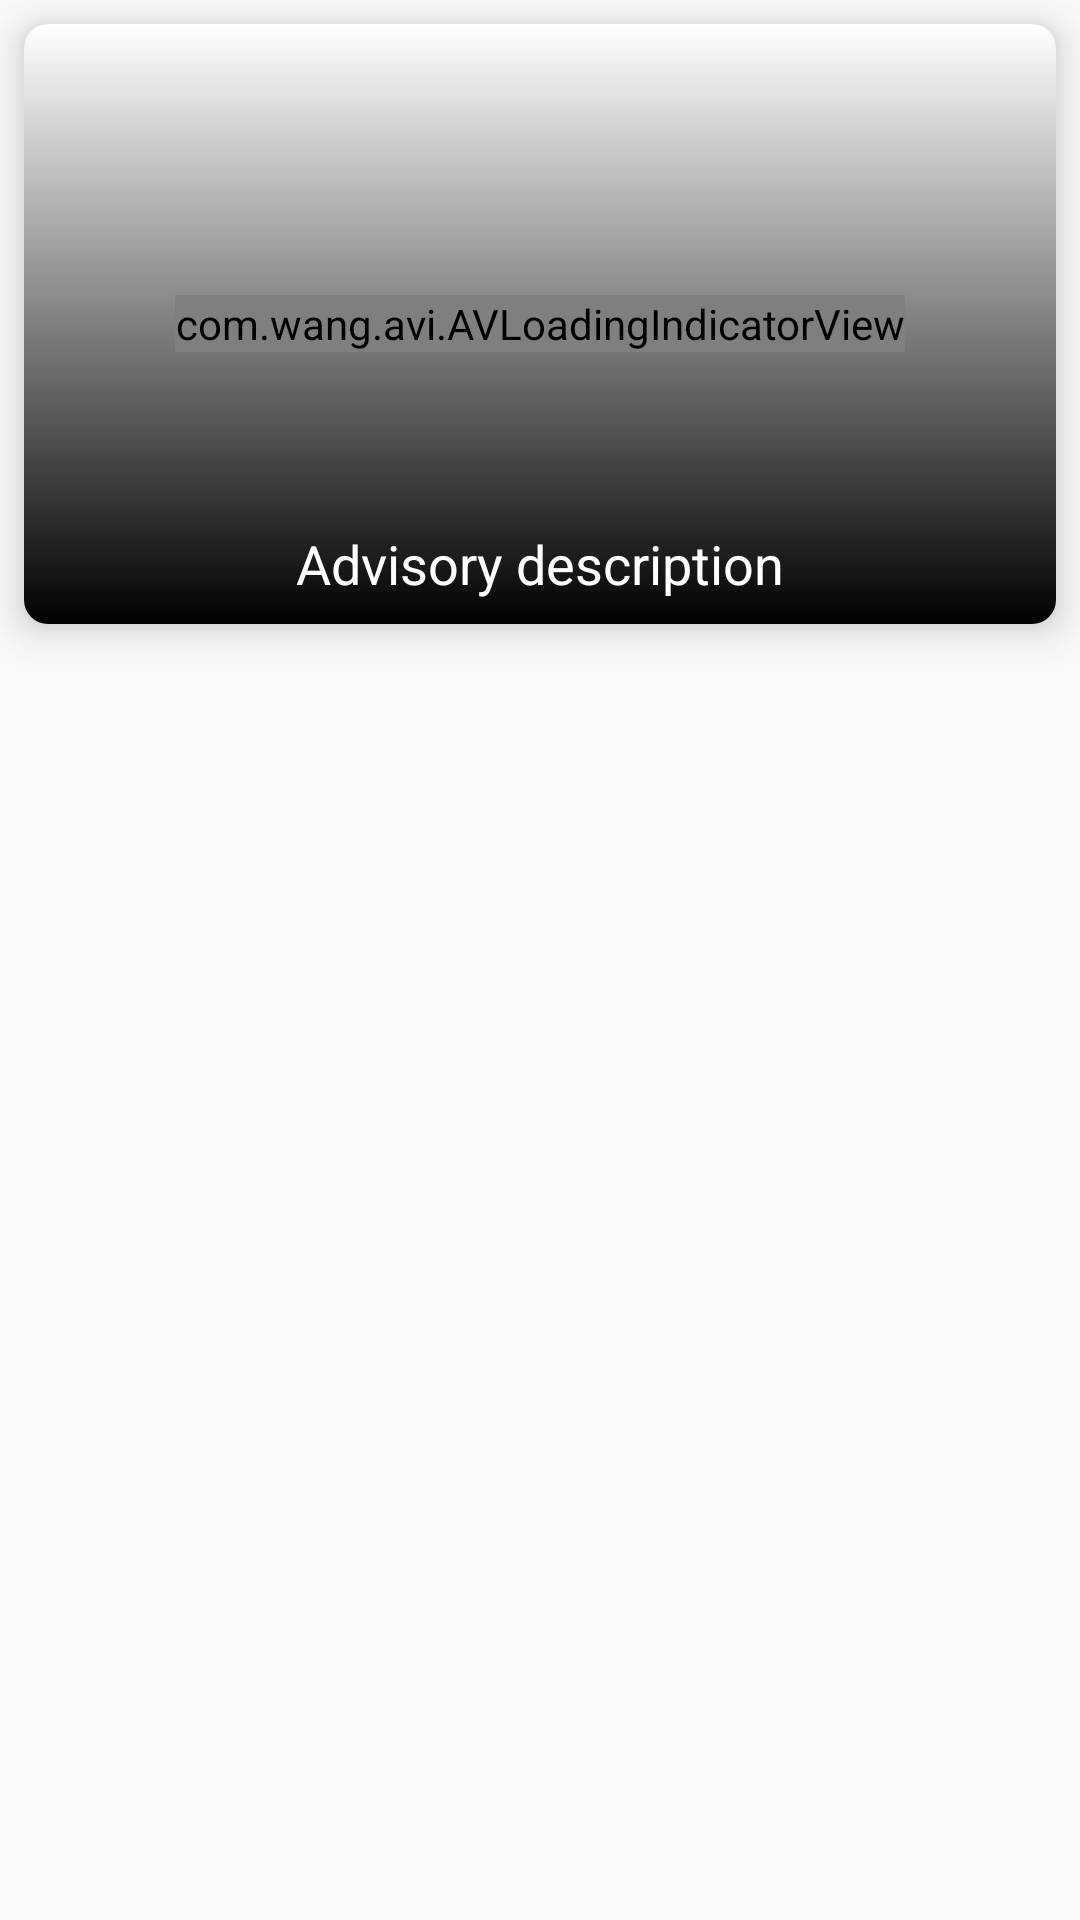

Layout XML and referenced resources for this Android screen:
<!-- AndroidManifest.xml: application theme AppTheme -->
<!-- res/layout/advisory_item.xml -->
<?xml version="1.0" encoding="utf-8"?>
<RelativeLayout xmlns:android="http://schemas.android.com/apk/res/android"
    android:layout_width="match_parent"
    android:layout_height="wrap_content"
    xmlns:app="http://schemas.android.com/apk/res-auto">

    <android.support.v7.widget.CardView
        android:id="@+id/card_advisory"
        android:layout_width="match_parent"
        android:layout_height="200dp"
        app:cardCornerRadius="8dp"
        android:layout_margin="8dp"
        app:cardElevation="8dp">

        <RelativeLayout
            android:layout_width="match_parent"
            android:layout_height="wrap_content">

            <ImageView
                android:id="@+id/advisory_image"
                android:layout_width="match_parent"
                android:layout_height="200dp"
                android:scaleType="fitXY" />

            <View
                android:layout_width="match_parent"
                android:layout_height="200dp"
                android:scaleType="fitXY"
                android:background="@drawable/gradient_black_overlap"/>
            <TextView
                android:id="@+id/advisory_title"
                android:layout_width="match_parent"
                android:layout_height="wrap_content"
                android:layout_alignParentBottom="true"
                android:layout_marginBottom="8dp"
                android:textColor="@color/white"
                android:text="Advisory description"
                android:gravity="center"
                android:textSize="18dp"
                android:paddingBottom="8dp"/>

            <com.wang.avi.AVLoadingIndicatorView
                android:id="@+id/indicator_advisory_img"
                android:layout_width="wrap_content"
                android:layout_height="wrap_content"
                android:layout_centerInParent="true"
                style="@style/AVLoadingIndicatorView"/>

        </RelativeLayout>

    </android.support.v7.widget.CardView>

</RelativeLayout>
<!-- resources referenced by this layout -->
<resources>
  <color name="white">#FFFFFF</color>
  <!-- drawable gradient_black_overlap (drawable) -->
  <?xml version="1.0" encoding="utf-8"?>
  <selector xmlns:android="http://schemas.android.com/apk/res/android">
      <item>
          <shape android:shape="rectangle">
              <gradient android:angle="90" android:endColor="#00FFFFFF"  android:startColor="@color/black" />
          </shape>
      </item>
  </selector>
  <style name="AppTheme" parent="Theme.AppCompat.Light.DarkActionBar">
          
          <item name="colorPrimary">@color/colorPrimary</item>
          <item name="colorPrimaryDark">@color/colorPrimaryDark</item>
          <item name="colorAccent">@color/colorAccent</item>
      </style>
  <color name="black">#000000</color>
  <color name="colorPrimary">#546e7a</color>
  <color name="colorPrimaryDark">#29434e</color>
  <color name="colorAccent">#819ca9</color>
</resources>
